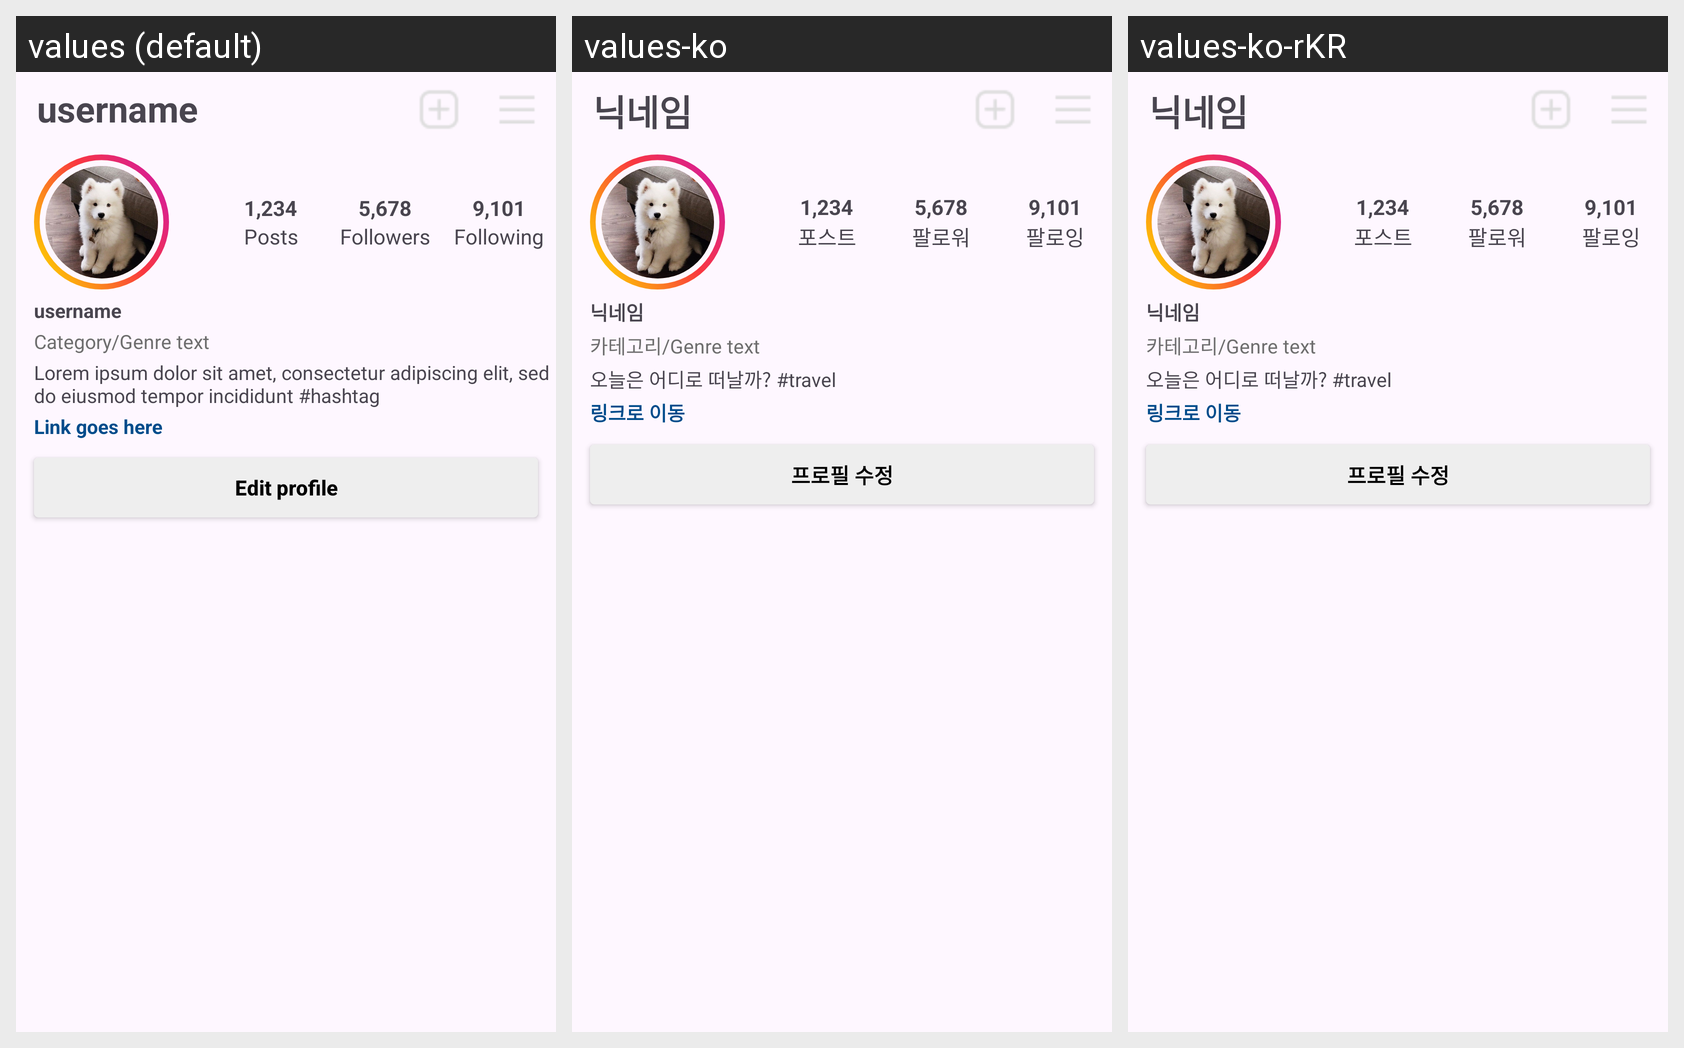

Strings drawn on this Android screen and how each of the app's shown locales translates them:
Android screen res/layout/activity_main.xml rendered under 3 locales, left to right: values (default), values-ko, values-ko-rKR. Device: Nexus 5 (rendered at 1080×1920; each locale shown at half size, 540×960, under a caption strip naming it); theme Theme.SNSAPP.
Strings drawn on this screen, with the default value and each locale's value (text and hints the layout hard-codes, and strings that could not be matched under every locale, appear in the picture but are not listed):

tv_main_username
  values: username
  values-ko: 닉네임
  values-ko-rKR: 닉네임

tv_main_post_value
  values: 1,234
  values-ko: 1,234
  values-ko-rKR: 1,234

tv_main_post_text
  values: Posts
  values-ko: 포스트
  values-ko-rKR: 포스트

tv_main_followers_value
  values: 5,678
  values-ko: 5,678
  values-ko-rKR: 5,678

tv_main_followers_text
  values: Followers
  values-ko: 팔로워
  values-ko-rKR: 팔로워

tv_main_following_value
  values: 9,101
  values-ko: 9,101
  values-ko-rKR: 9,101

tv_main_following_text
  values: Following
  values-ko: 팔로잉
  values-ko-rKR: 팔로잉

tv_main_category
  values: Category/Genre text
  values-ko: 카테고리/Genre text
  values-ko-rKR: 카테고리/Genre text

tv_main_bio
  values: Lorem ipsum dolor sit amet, consectetur adipiscing elit, sed do eiusmod tempor incididunt #hashtag
  values-ko: 오늘은 어디로 떠날까? #travel
  values-ko-rKR: 오늘은 어디로 떠날까? #travel

tv_main_link
  values: Link goes here
  values-ko: 링크로 이동
  values-ko-rKR: 링크로 이동

btn_main_edit_profile
  values: Edit profile
  values-ko: 프로필 수정
  values-ko-rKR: 프로필 수정
